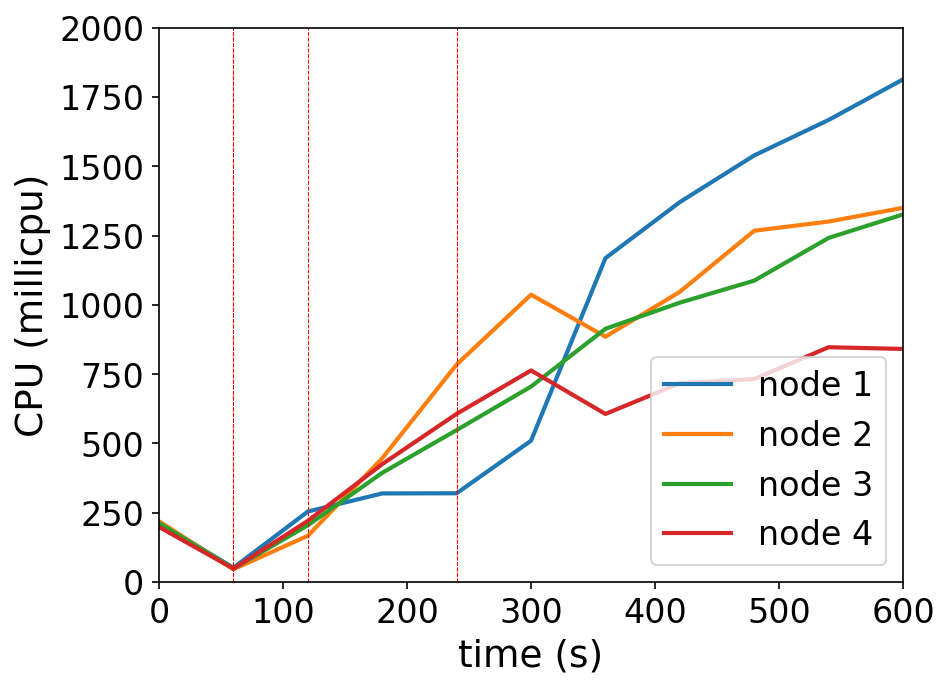

The file beside this chart, header and first rows:
timestamp, ppgcc-m02_pod_amount, ppgcc-m02_memory, ppgcc-m02_cpu, ppgcc-m03_pod_amount, ppgcc-m03_memory, ppgcc-m03_cpu, ppgcc-m04_pod_amount, ppgcc-m04_memory, ppgcc-m04_cpu, ppgcc-m05_pod_amount, ppgcc-m05_memory, ppgcc-m05_cpu
0, 10, 1097864, 212927171, 10, 1108216, 219328338, 10, 1086420, 212823938, 10, 1100712, 198639014
60, 10, 1098392, 51785827, 10, 1111252, 46069026, 10, 1088532, 48927543, 10, 1102428, 48439414
120, 7, 1078064, 254469290, 11, 1130128, 167062683, 11, 1105692, 204932889, 11, 1121832, 220890450
180, 6, 1066052, 319844009, 12, 1152832, 446762021, 11, 1114140, 394201522, 11, 1129092, 425510613
240, 6, 1065656, 320342381, 12, 1160620, 784856537, 11, 1120740, 548298623, 11, 1134900, 606876559
300, 8, 1099844, 509961207, 11, 1147156, 1036867511, 11, 1124832, 705299733, 10, 1124472, 763498337
360, 8, 1107632, 1168581794, 11, 1149664, 885229460, 11, 1129980, 913715027, 10, 1127244, 606471700
420, 8, 1110008, 1370809603, 11, 1155604, 1047170867, 11, 1133940, 1008091542, 10, 1128828, 717458428
480, 8, 1115288, 1539184297, 11, 1159960, 1267502163, 11, 1134996, 1087427633, 10, 1132392, 732613817
540, 8, 1120964, 1667112811, 11, 1160488, 1300652390, 11, 1139220, 1241580111, 10, 1133052, 847334894
600, 8, 1124000, 1813486602, 11, 1163260, 1350170315, 11, 1143048, 1326367603, 10, 1136748, 841050625
